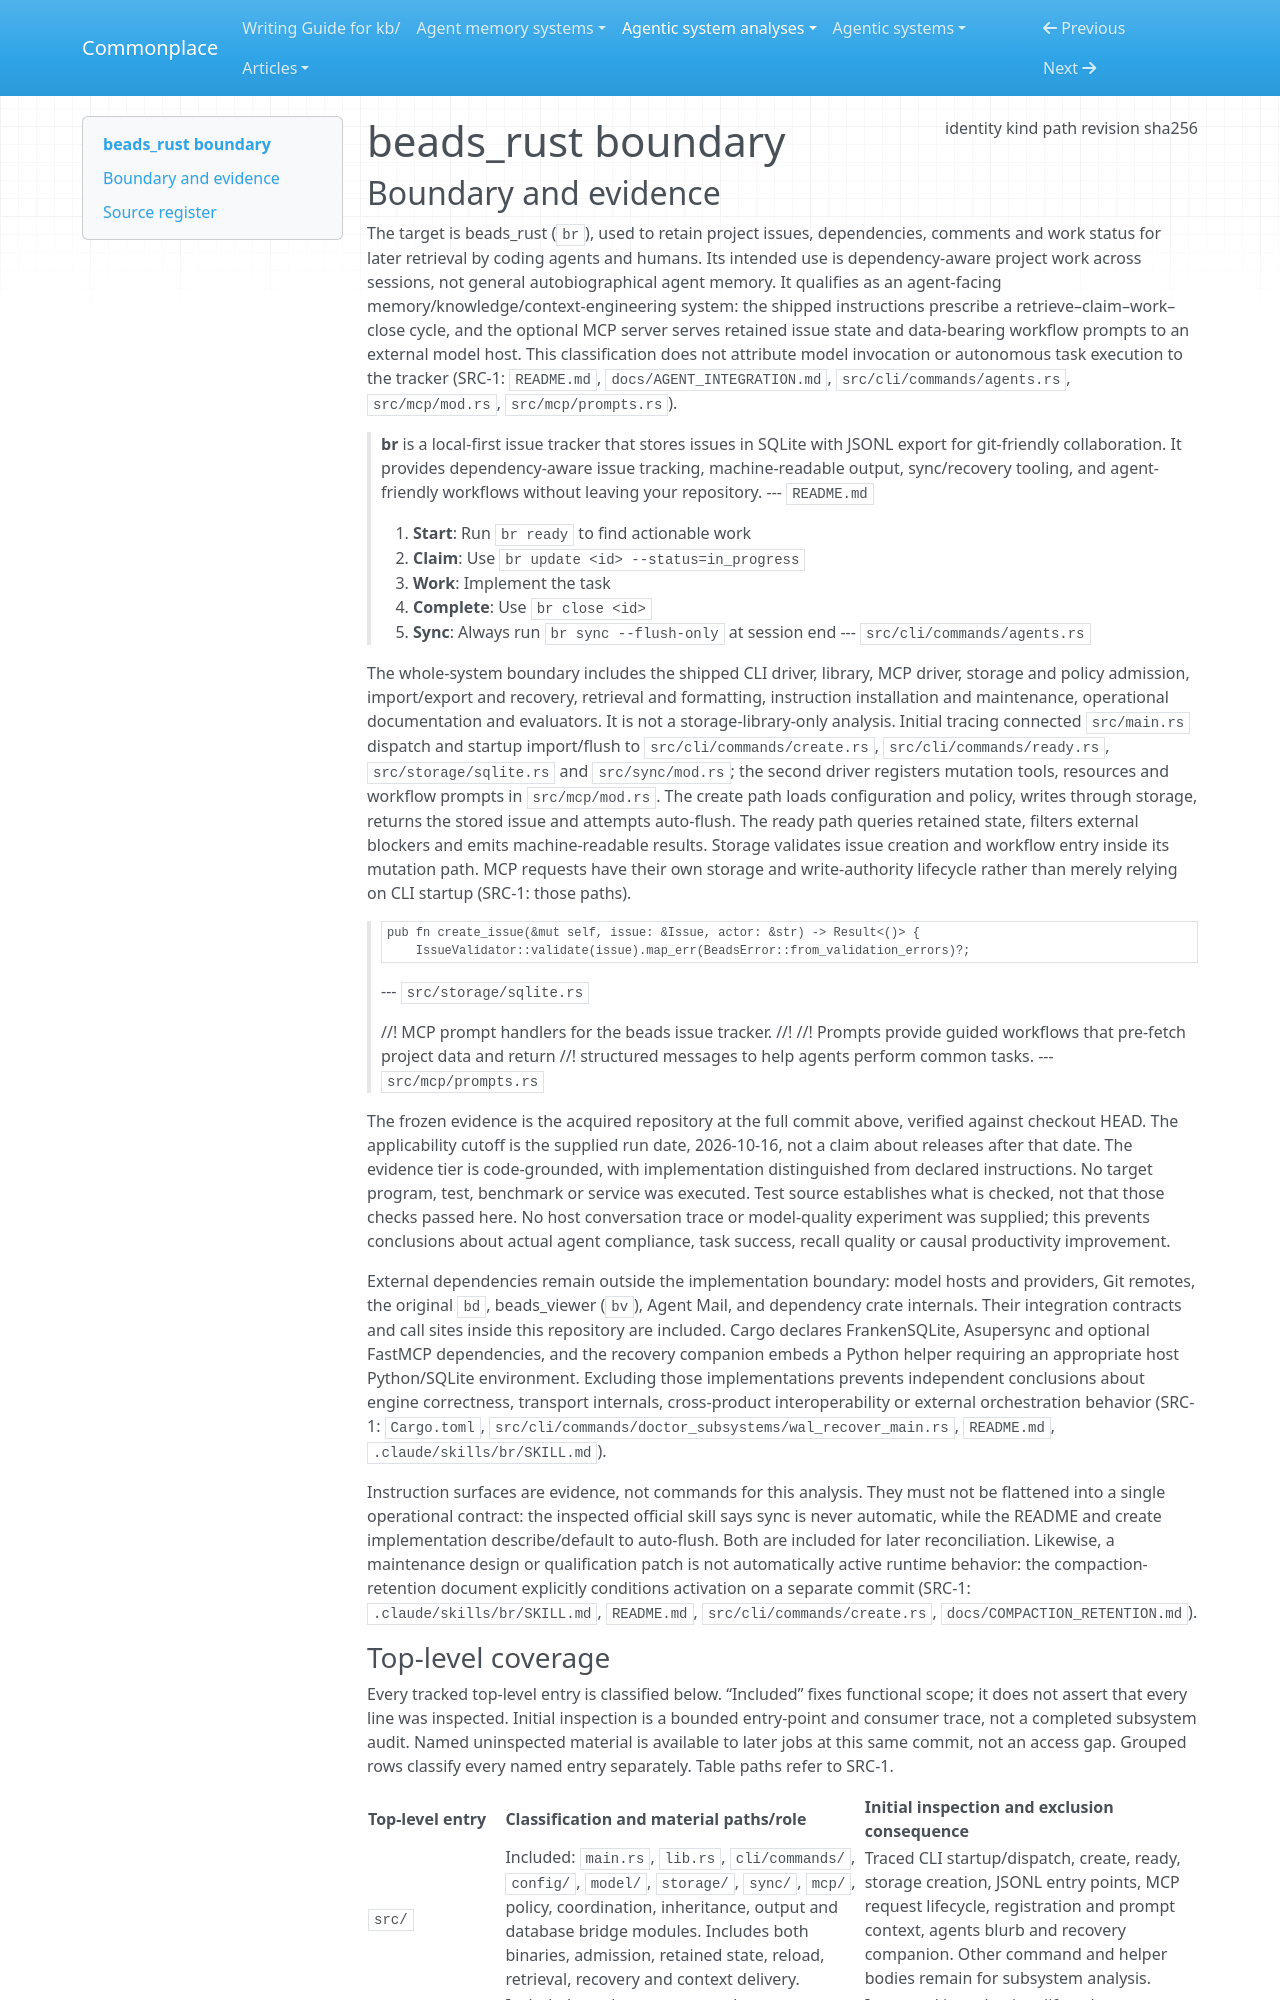

repository: zby/commonplace · page: agentic-system-analyses/retained/dicklesworthstone--beads_rust/boundary/index.html · generator: mkdocs

---
type: agentic-system-analyses/types/agentic-system-boundary.md
description: "beads_rust's agent-facing issue memory, CLI, MCP server and shipped workflow instructions at commit 53f7a3d30aca8cab3c3e4abdefeade459e8a3089."
run-id: AAS-2026-10-16-beads-rust-e82d5506d2ff-01
result-disposition: complete
target-class: memory/knowledge/context-engineering system
boundary-kind: whole-system
reviewed-boundary: 53f7a3d30aca8cab3c3e4abdefeade459e8a3089
analysis-cutoff: "2026-10-16"
evidence-tier: code-grounded
source:
  identity: https://github.com/Dicklesworthstone/beads_rust
  kind: git
  path: /media/zby/2b5e98b6-baf0-4e97-90d2-03321ea23372/outputs/commonplace-worktrees/batch-18-beads-rust/related-systems/Dicklesworthstone--beads_rust
  revision: 53f7a3d30aca8cab3c3e4abdefeade459e8a3089
  sha256: null
---

# beads_rust boundary

## Boundary and evidence

The target is beads_rust (`br`), used to retain project issues, dependencies, comments and work status for later retrieval by coding agents and humans. Its intended use is dependency-aware project work across sessions, not general autobiographical agent memory. It qualifies as an agent-facing memory/knowledge/context-engineering system: the shipped instructions prescribe a retrieve–claim–work–close cycle, and the optional MCP server serves retained issue state and data-bearing workflow prompts to an external model host. This classification does not attribute model invocation or autonomous task execution to the tracker (SRC-1: `README.md`, `docs/AGENT_INTEGRATION.md`, `src/cli/commands/agents.rs`, `src/mcp/mod.rs`, `src/mcp/prompts.rs`).

> **br** is a local-first issue tracker that stores issues in SQLite with JSONL export for git-friendly collaboration. It provides dependency-aware issue tracking, machine-readable output, sync/recovery tooling, and agent-friendly workflows without leaving your repository.
> --- `README.md`

> 1. **Start**: Run `br ready` to find actionable work
> 2. **Claim**: Use `br update <id> --status=in_progress`
> 3. **Work**: Implement the task
> 4. **Complete**: Use `br close <id>`
> 5. **Sync**: Always run `br sync --flush-only` at session end
> --- `src/cli/commands/agents.rs`

The whole-system boundary includes the shipped CLI driver, library, MCP driver, storage and policy admission, import/export and recovery, retrieval and formatting, instruction installation and maintenance, operational documentation and evaluators. It is not a storage-library-only analysis. Initial tracing connected `src/main.rs` dispatch and startup import/flush to `src/cli/commands/create.rs`, `src/cli/commands/ready.rs`, `src/storage/sqlite.rs` and `src/sync/mod.rs`; the second driver registers mutation tools, resources and workflow prompts in `src/mcp/mod.rs`. The create path loads configuration and policy, writes through storage, returns the stored issue and attempts auto-flush. The ready path queries retained state, filters external blockers and emits machine-readable results. Storage validates issue creation and workflow entry inside its mutation path. MCP requests have their own storage and write-authority lifecycle rather than merely relying on CLI startup (SRC-1: those paths).

>     pub fn create_issue(&mut self, issue: &Issue, actor: &str) -> Result<()> {
>         IssueValidator::validate(issue).map_err(BeadsError::from_validation_errors)?;
> --- `src/storage/sqlite.rs`

> //! MCP prompt handlers for the beads issue tracker.
> //!
> //! Prompts provide guided workflows that pre-fetch project data and return
> //! structured messages to help agents perform common tasks.
> --- `src/mcp/prompts.rs`

The frozen evidence is the acquired repository at the full commit above, verified against checkout HEAD. The applicability cutoff is the supplied run date, 2026-10-16, not a claim about releases after that date. The evidence tier is code-grounded, with implementation distinguished from declared instructions. No target program, test, benchmark or service was executed. Test source establishes what is checked, not that those checks passed here. No host conversation trace or model-quality experiment was supplied; this prevents conclusions about actual agent compliance, task success, recall quality or causal productivity improvement.

External dependencies remain outside the implementation boundary: model hosts and providers, Git remotes, the original `bd`, beads_viewer (`bv`), Agent Mail, and dependency crate internals. Their integration contracts and call sites inside this repository are included. Cargo declares FrankenSQLite, Asupersync and optional FastMCP dependencies, and the recovery companion embeds a Python helper requiring an appropriate host Python/SQLite environment. Excluding those implementations prevents independent conclusions about engine correctness, transport internals, cross-product interoperability or external orchestration behavior (SRC-1: `Cargo.toml`, `src/cli/commands/doctor_subsystems/wal_recover_main.rs`, `README.md`, `.claude/skills/br/SKILL.md`).

Instruction surfaces are evidence, not commands for this analysis. They must not be flattened into a single operational contract: the inspected official skill says sync is never automatic, while the README and create implementation describe/default to auto-flush. Both are included for later reconciliation. Likewise, a maintenance design or qualification patch is not automatically active runtime behavior: the compaction-retention document explicitly conditions activation on a separate commit (SRC-1: `.claude/skills/br/SKILL.md`, `README.md`, `src/cli/commands/create.rs`, `docs/COMPACTION_RETENTION.md`).
